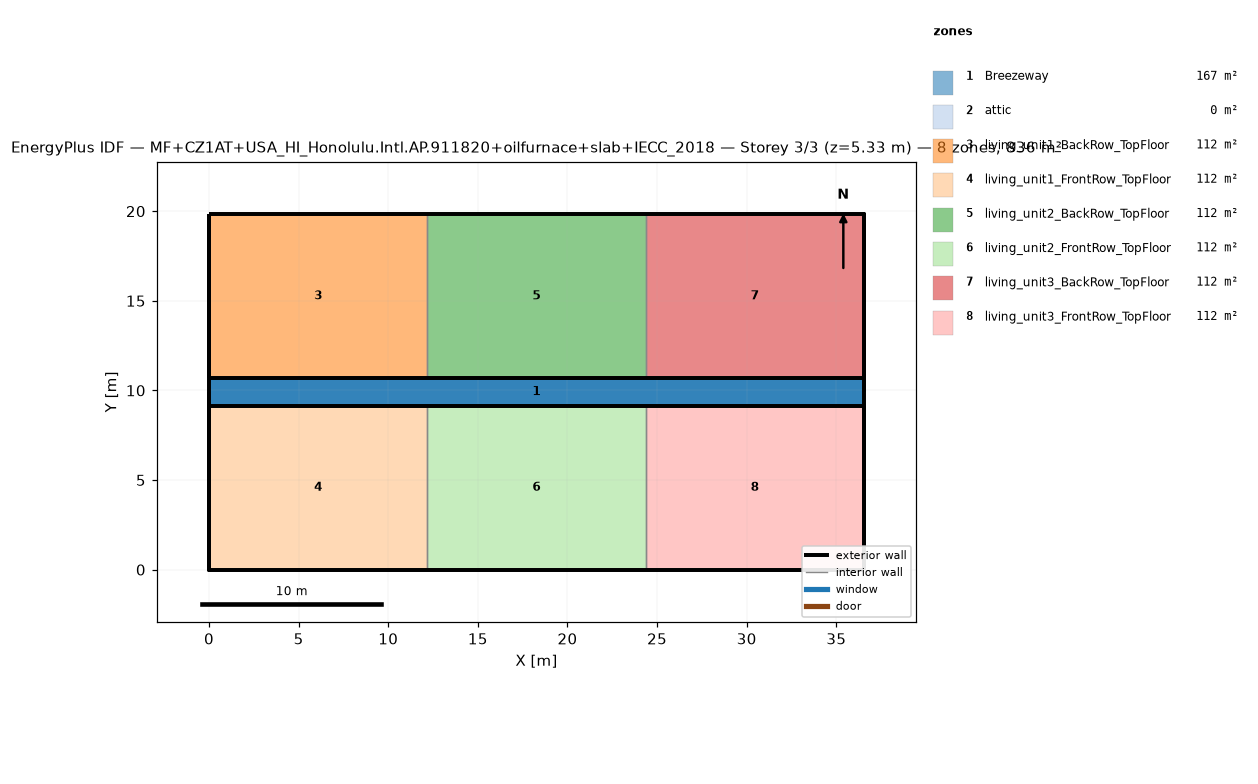
=== STOREY PLAN SPEC (per zone: floor XY polygon, exterior-wall plan segments, windows/doors) ===
zone 1: Breezeway  (167.0 m²)
  floor: (36.54, 9.16) (0.00, 9.16) (0.00, 10.68) (36.54, 10.68)
  floor: (36.54, 9.16) (0.00, 9.16) (0.00, 10.68) (36.54, 10.68)
  floor: (36.54, 9.16) (0.00, 9.16) (0.00, 10.68) (36.54, 10.68)
zone 2: attic  (0.0 m²)
  exterior wall: (36.54, 0.00) – (36.54, 19.84) – (36.54, 9.92)  [29.8 m]
  exterior wall: (0.00, 19.84) – (0.00, 0.00) – (0.00, 9.92)  [29.8 m]
zone 3: living_unit1_BackRow_TopFloor  (111.5 m²)
  floor: (12.18, 10.68) (0.00, 10.68) (0.00, 19.84) (12.18, 19.84)
  exterior wall: (12.18, 19.84) – (0.00, 19.84)  [12.2 m]
  exterior wall: (0.00, 19.84) – (0.00, 10.68)  [9.2 m]
  exterior wall: (0.00, 10.68) – (12.18, 10.68)  [12.2 m]
  interior walls: 1
zone 4: living_unit1_FrontRow_TopFloor  (111.5 m²)
  floor: (12.18, 0.00) (0.00, 0.00) (0.00, 9.16) (12.18, 9.16)
  exterior wall: (0.00, 0.00) – (12.18, 0.00)  [12.2 m]
  exterior wall: (0.00, 9.16) – (0.00, 0.00)  [9.2 m]
  exterior wall: (12.18, 9.16) – (0.00, 9.16)  [12.2 m]
  interior walls: 1
zone 5: living_unit2_BackRow_TopFloor  (111.5 m²)
  floor: (24.36, 10.68) (12.18, 10.68) (12.18, 19.84) (24.36, 19.84)
  exterior wall: (12.18, 10.68) – (24.36, 10.68)  [12.2 m]
  exterior wall: (24.36, 19.84) – (12.18, 19.84)  [12.2 m]
  interior walls: 2
zone 6: living_unit2_FrontRow_TopFloor  (111.5 m²)
  floor: (24.36, 0.00) (12.18, 0.00) (12.18, 9.16) (24.36, 9.16)
  exterior wall: (12.18, 0.00) – (24.36, 0.00)  [12.2 m]
  exterior wall: (24.36, 9.16) – (12.18, 9.16)  [12.2 m]
  interior walls: 2
zone 7: living_unit3_BackRow_TopFloor  (111.5 m²)
  floor: (36.54, 10.68) (24.36, 10.68) (24.36, 19.84) (36.54, 19.84)
  exterior wall: (36.54, 10.68) – (36.54, 19.84)  [9.2 m]
  exterior wall: (36.54, 19.84) – (24.36, 19.84)  [12.2 m]
  exterior wall: (24.36, 10.68) – (36.54, 10.68)  [12.2 m]
  interior walls: 1
zone 8: living_unit3_FrontRow_TopFloor  (111.5 m²)
  floor: (36.54, 0.00) (24.36, 0.00) (24.36, 9.16) (36.54, 9.16)
  exterior wall: (24.36, 0.00) – (36.54, 0.00)  [12.2 m]
  exterior wall: (36.54, 0.00) – (36.54, 9.16)  [9.2 m]
  exterior wall: (36.54, 9.16) – (24.36, 9.16)  [12.2 m]
  interior walls: 1

=== DERIVED (storey summary) ===
Building: MF+CZ1AT+USA_HI_Honolulu.Intl.AP.911820+oilfurnace+slab+IECC_2018
Storey: 3 of 3  (floor level z = 5.33 m)
Storey gross floor area: 836.2 m²
Zones on this storey: 8
  - Breezeway: floor 167.0 m²
  - attic: floor 0.0 m²; exterior wall 59.5 m (81.9 m²); WWR 0.0%
  - living_unit1_BackRow_TopFloor: floor 111.5 m²; exterior wall 33.5 m (86.9 m²); WWR 0.0%
  - living_unit1_FrontRow_TopFloor: floor 111.5 m²; exterior wall 33.5 m (86.9 m²); WWR 0.0%
  - living_unit2_BackRow_TopFloor: floor 111.5 m²; exterior wall 24.4 m (63.1 m²); WWR 0.0%
  - living_unit2_FrontRow_TopFloor: floor 111.5 m²; exterior wall 24.4 m (63.1 m²); WWR 0.0%
  - living_unit3_BackRow_TopFloor: floor 111.5 m²; exterior wall 33.5 m (86.9 m²); WWR 0.0%
  - living_unit3_FrontRow_TopFloor: floor 111.5 m²; exterior wall 33.5 m (86.9 m²); WWR 0.0%
Zone adjacency (shared interzone walls):
  - living_unit1_BackRow_TopFloor ↔ living_unit2_BackRow_TopFloor
  - living_unit1_FrontRow_TopFloor ↔ living_unit2_FrontRow_TopFloor
  - living_unit2_BackRow_TopFloor ↔ living_unit3_BackRow_TopFloor
  - living_unit2_FrontRow_TopFloor ↔ living_unit3_FrontRow_TopFloor